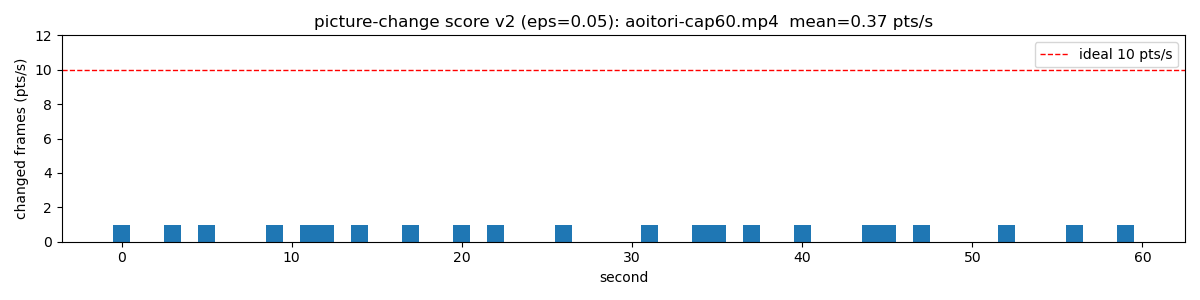

The file beside this chart, header and first rows:
second, points
0, 1
1, 0
2, 0
3, 1
4, 0
5, 1
6, 0
7, 0
8, 0
9, 1
10, 0
11, 1
12, 1
13, 0
14, 1
15, 0
16, 0
17, 1
18, 0
19, 0
20, 1
21, 0
22, 1
23, 0
24, 0
25, 0
26, 1
27, 0
28, 0
29, 0
30, 0
31, 1
32, 0
33, 0
34, 1
35, 1
36, 0
37, 1
38, 0
39, 0
40, 1
41, 0
42, 0
43, 0
44, 1
45, 1
46, 0
47, 1
48, 0
49, 0
50, 0
51, 0
52, 1
53, 0
54, 0
55, 0
56, 1
57, 0
58, 0
59, 1
